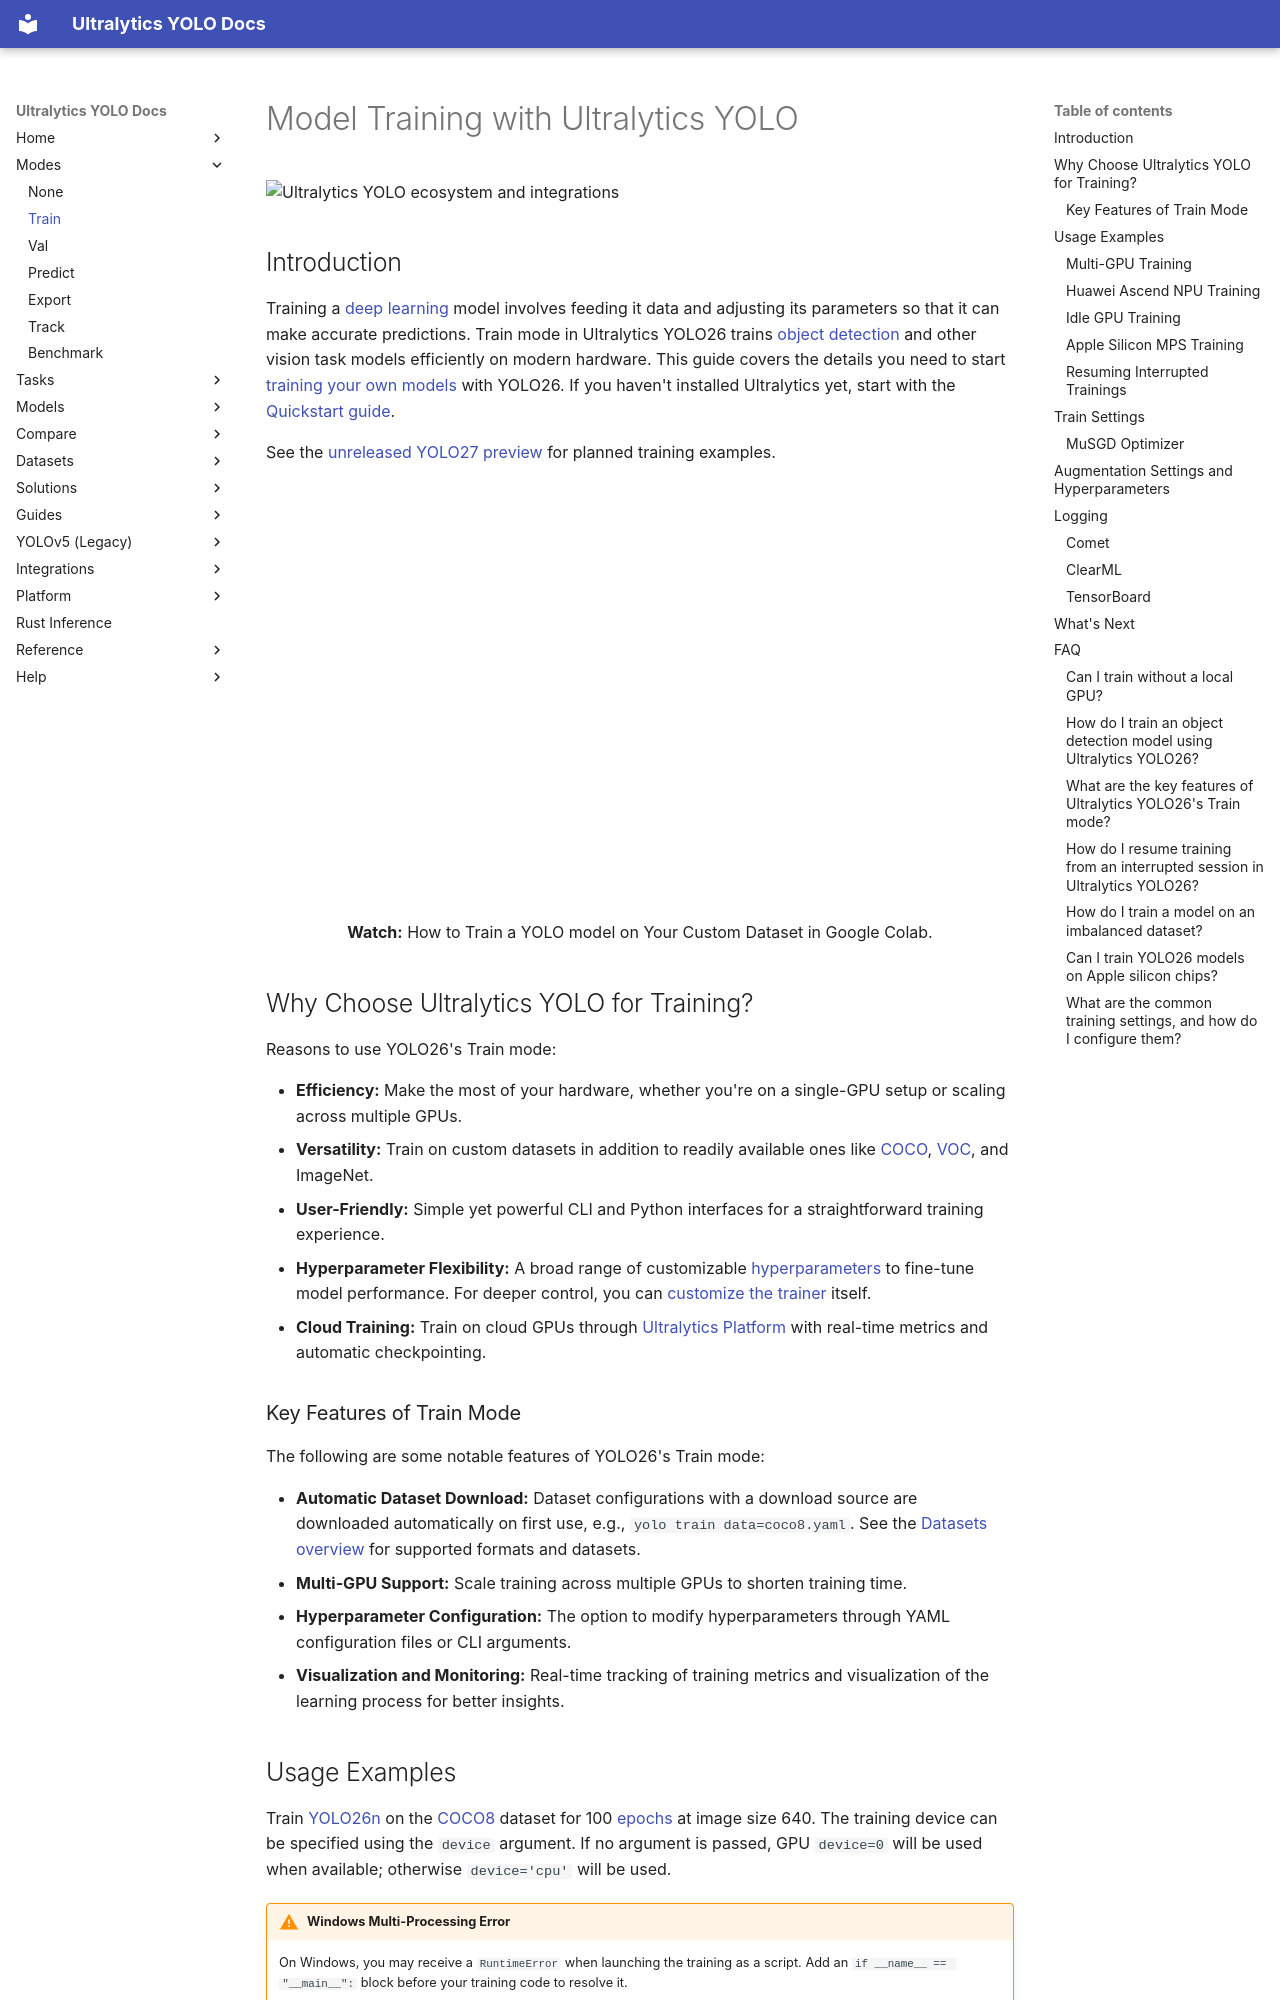

repository: ultralytics/ultralytics · page: modes/train/index.html · generator: mkdocs

---
comments: true
description: Train Ultralytics YOLO26 models with Python or the CLI, covering training arguments, augmentation, multi-GPU, Apple MPS, Ascend NPU, resume, and logging.
keywords: Ultralytics, YOLO26, model training, deep learning, object detection, GPU training, AMD ROCm, Huawei Ascend NPU, data augmentation, hyperparameter tuning, model performance, Apple silicon training
---

# Model Training with Ultralytics YOLO

<img width="1024" src="https://cdn.ul.run/i/f874ab850f33f361d01a01e9a8c98655.avif" alt="Ultralytics YOLO ecosystem and integrations">

## Introduction

Training a [deep learning](https://www.ultralytics.com/glossary/deep-learning-dl) model involves feeding it data and adjusting its parameters so that it can make accurate predictions. Train mode in Ultralytics YOLO26 trains [object detection](https://www.ultralytics.com/glossary/object-detection) and other vision task models efficiently on modern hardware. This guide covers the details you need to start [training your own models](https://academy.ultralytics.com/courses/train-your-first-yolo/train-your-first-model) with YOLO26. If you haven't installed Ultralytics yet, start with the [Quickstart guide](../quickstart.md).

See the [unreleased YOLO27 preview](../models/yolo27.md#usage-examples) for planned training examples.

<p align="center">
  <br>
  <iframe loading="lazy" width="720" height="405" src="https://www.youtube.com/embed/LNwODJXcvt4?si=7n1UvGRLSd9p5wKs"
    title="YouTube video player" frameborder="0"
    allow="accelerometer; autoplay; clipboard-write; encrypted-media; gyroscope; picture-in-picture; web-share"
    allowfullscreen>
  </iframe>
  <br>
  <strong>Watch:</strong> How to Train a YOLO model on Your Custom Dataset in Google Colab.
</p>

## Why Choose Ultralytics YOLO for Training?

Reasons to use YOLO26's Train mode:

- **Efficiency:** Make the most of your hardware, whether you're on a single-GPU setup or scaling across multiple GPUs.
- **Versatility:** Train on custom datasets in addition to readily available ones like [COCO](https://platform.ultralytics.com/ultralytics/datasets/coco2017), [VOC](https://platform.ultralytics.com/ultralytics/datasets/voc), and ImageNet.
- **User-Friendly:** Simple yet powerful CLI and Python interfaces for a straightforward training experience.
- **Hyperparameter Flexibility:** A broad range of customizable [hyperparameters](../guides/hyperparameter-tuning.md) to fine-tune model performance. For deeper control, you can [customize the trainer](../guides/custom-trainer.md) itself.
- **Cloud Training:** Train on cloud GPUs through [Ultralytics Platform](../platform/train/cloud-training.md) with real-time metrics and automatic checkpointing.

### Key Features of Train Mode

The following are some notable features of YOLO26's Train mode:

- **Automatic Dataset Download:** Dataset configurations with a download source are downloaded automatically on first use, e.g., `yolo train data=coco8.yaml`. See the [Datasets overview](../datasets/index.md) for supported formats and datasets.
- **Multi-GPU Support:** Scale training across multiple GPUs to shorten training time.
- **Hyperparameter Configuration:** The option to modify hyperparameters through YAML configuration files or CLI arguments.
- **Visualization and Monitoring:** Real-time tracking of training metrics and visualization of the learning process for better insights.
